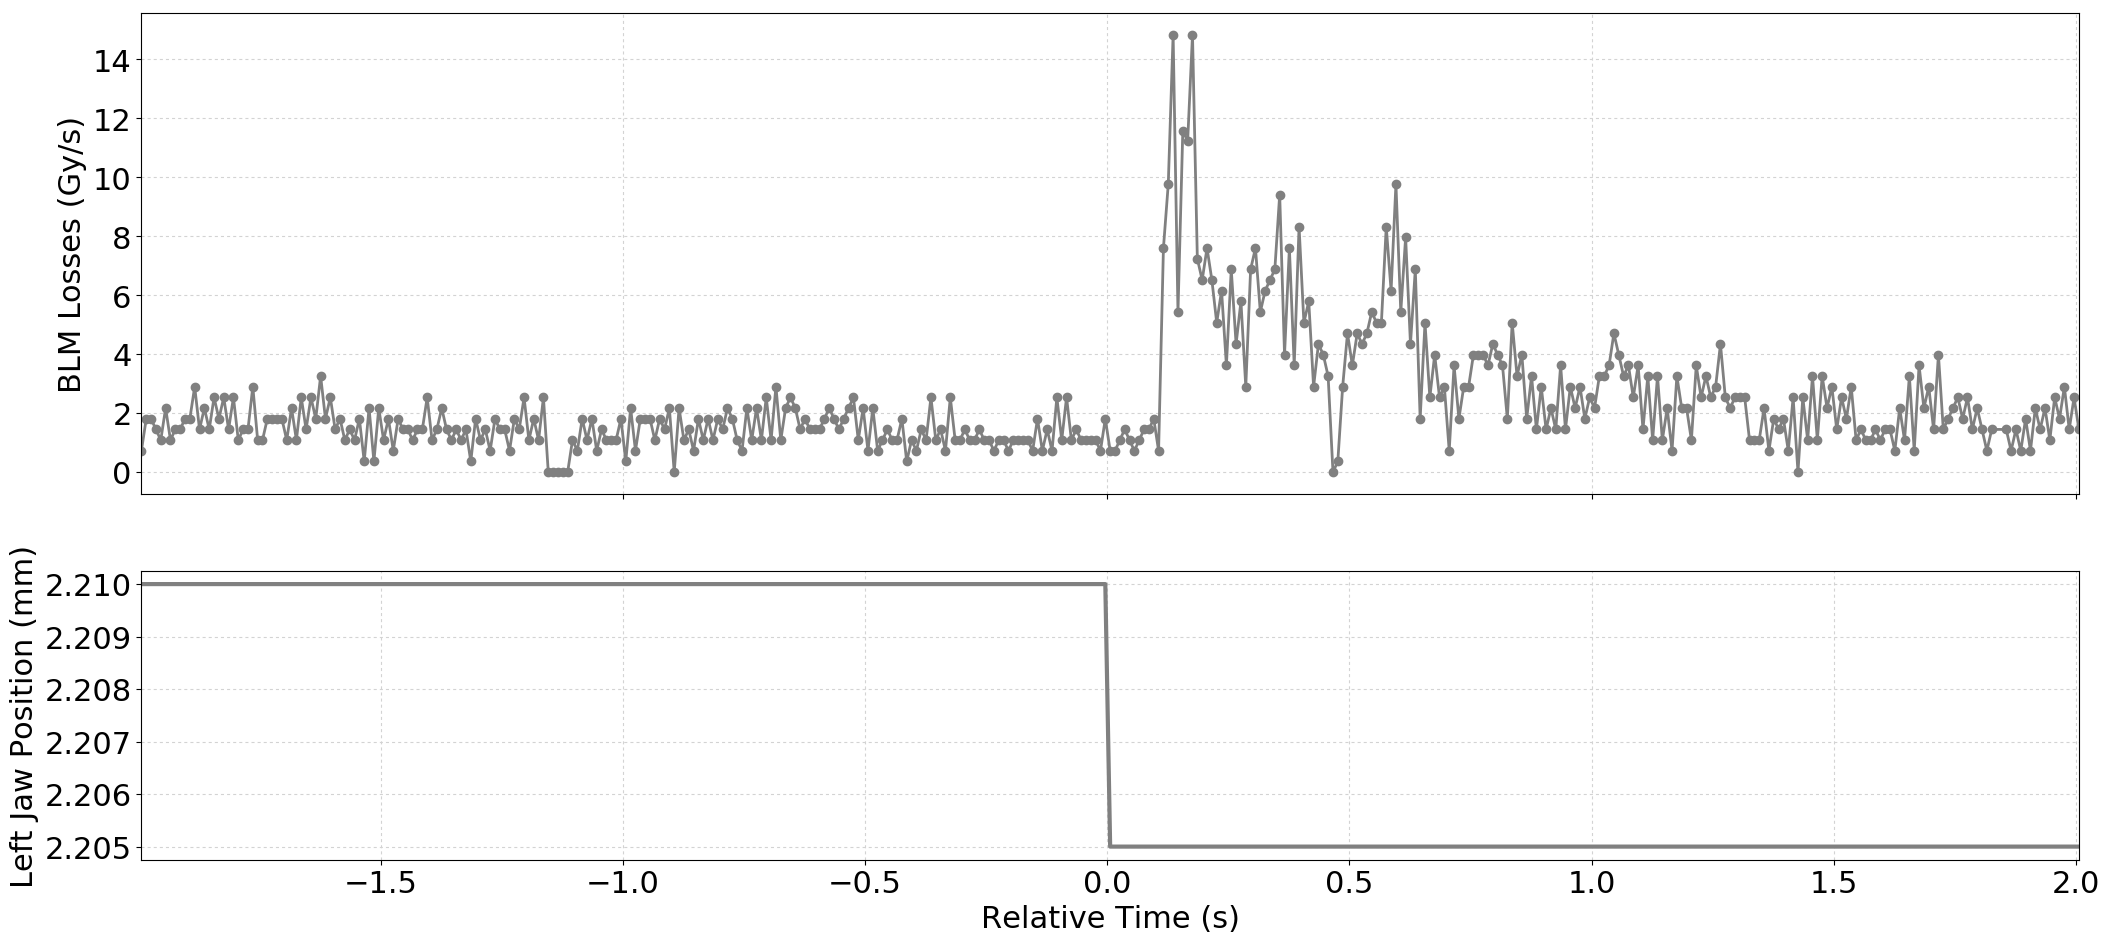

The data file committed next to this chart (first rows):
Timestamp, position, BLMTI.06L7.B1E10_TCP.D6L7.B1
1494170688590, 2.21, 7.240000000000001e-07
1494170688600, 2.21, 1.81e-06
1494170688610, 2.21, 1.81e-06
1494170688620, 2.21, 1.4480000000000002e-06
1494170688630, 2.21, 1.0859999999999999e-06
1494170688640, 2.21, 2.1719999999999997e-06
1494170688650, 2.21, 1.0859999999999999e-06
1494170688660, 2.21, 1.4480000000000002e-06
1494170688670, 2.21, 1.4480000000000002e-06
1494170688680, 2.21, 1.81e-06
1494170688690, 2.21, 1.81e-06
1494170688700, 2.21, 2.8960000000000003e-06
1494170688710, 2.21, 1.4480000000000002e-06
1494170688720, 2.21, 2.1719999999999997e-06
1494170688730, 2.21, 1.4480000000000002e-06
1494170688740, 2.21, 2.5340000000000002e-06
1494170688750, 2.21, 1.81e-06
1494170688760, 2.21, 2.5340000000000002e-06
1494170688770, 2.21, 1.4480000000000002e-06
1494170688780, 2.21, 2.5340000000000002e-06
1494170688790, 2.21, 1.0859999999999999e-06
1494170688800, 2.21, 1.4480000000000002e-06
1494170688810, 2.21, 1.4480000000000002e-06
1494170688820, 2.21, 2.8960000000000003e-06
1494170688830, 2.21, 1.0859999999999999e-06
1494170688840, 2.21, 1.0859999999999999e-06
1494170688850, 2.21, 1.81e-06
1494170688860, 2.21, 1.81e-06
1494170688870, 2.21, 1.81e-06
1494170688880, 2.21, 1.81e-06
1494170688890, 2.21, 1.0859999999999999e-06
1494170688900, 2.21, 2.1719999999999997e-06
1494170688910, 2.21, 1.0859999999999999e-06
1494170688920, 2.21, 2.5340000000000002e-06
1494170688930, 2.21, 1.4480000000000002e-06
1494170688940, 2.21, 2.5340000000000002e-06
1494170688950, 2.21, 1.81e-06
1494170688960, 2.21, 3.258e-06
1494170688970, 2.21, 1.81e-06
1494170688980, 2.21, 2.5340000000000002e-06
1494170688990, 2.21, 1.4480000000000002e-06
1494170689000, 2.21, 1.81e-06
1494170689010, 2.21, 1.0859999999999999e-06
1494170689020, 2.21, 1.4480000000000002e-06
1494170689030, 2.21, 1.0859999999999999e-06
1494170689040, 2.21, 1.81e-06
1494170689050, 2.21, 3.6200000000000004e-07
1494170689060, 2.21, 2.1719999999999997e-06
1494170689070, 2.21, 3.6200000000000004e-07
1494170689080, 2.21, 2.1719999999999997e-06
1494170689090, 2.21, 1.0859999999999999e-06
1494170689100, 2.21, 1.81e-06
1494170689110, 2.21, 7.240000000000001e-07
1494170689120, 2.21, 1.81e-06
1494170689130, 2.21, 1.4480000000000002e-06
1494170689140, 2.21, 1.4480000000000002e-06
1494170689150, 2.21, 1.0859999999999999e-06
1494170689160, 2.21, 1.4480000000000002e-06
1494170689170, 2.21, 1.4480000000000002e-06
1494170689180, 2.21, 2.5340000000000002e-06
... 339 more rows
